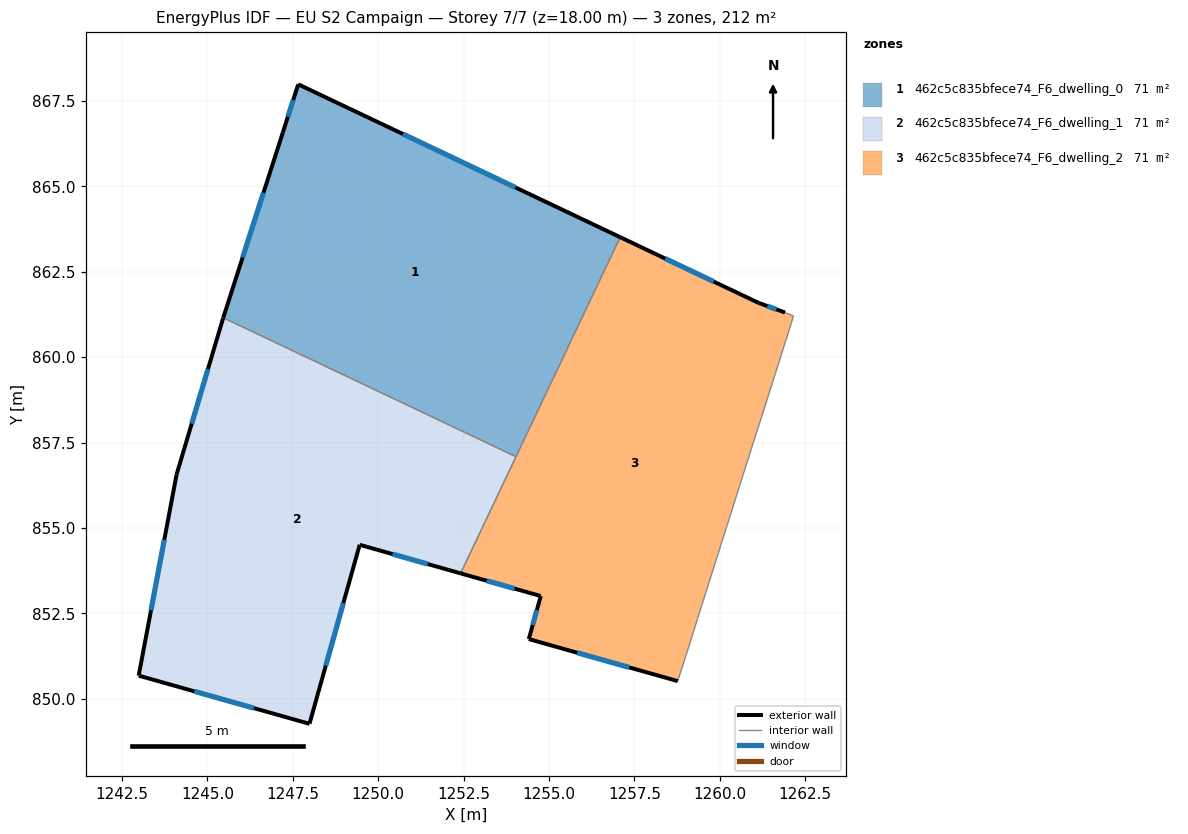
=== STOREY PLAN SPEC (per zone: floor XY polygon, exterior-wall plan segments, windows/doors) ===
zone 1: 462c5c835bfece74_F6_dwelling_0  (70.8 m²)
  floor: (1257.08, 863.51) (1254.03, 857.09) (1245.46, 861.15) (1247.21, 866.58) (1247.66, 867.99)
  exterior wall: (1257.08, 863.51) – (1247.66, 867.99)  [10.4 m]
    window: (1254.02, 864.97) – (1250.72, 866.53)  [3.8 m²]
  exterior wall: (1247.21, 866.58) – (1245.46, 861.15)  [5.7 m]
    window: (1246.64, 864.81) – (1246.03, 862.92)  [2.1 m²]
  exterior wall: (1247.66, 867.99) – (1247.21, 866.58)  [1.5 m]
    window: (1247.51, 867.53) – (1247.36, 867.04)  [0.5 m²]
  interior walls: 2
zone 2: 462c5c835bfece74_F6_dwelling_1  (70.8 m²)
  floor: (1254.03, 857.09) (1252.41, 853.67) (1249.46, 854.51) (1247.99, 849.27) (1242.99, 850.68) (1244.10, 856.57) (1245.46, 861.14) (1245.46, 861.15)
  exterior wall: (1249.46, 854.51) – (1252.41, 853.67)  [3.1 m]
    window: (1250.42, 854.24) – (1251.45, 853.94)  [1.1 m²]
  exterior wall: (1247.99, 849.27) – (1249.46, 854.51)  [5.4 m]
    window: (1248.47, 850.97) – (1248.98, 852.80)  [2.0 m²]
  exterior wall: (1242.99, 850.68) – (1247.99, 849.27)  [5.2 m]
    window: (1244.62, 850.22) – (1246.36, 849.73)  [1.9 m²]
  exterior wall: (1244.10, 856.57) – (1242.99, 850.68)  [6.0 m]
    window: (1243.74, 854.65) – (1243.35, 852.59)  [2.2 m²]
  exterior wall: (1245.46, 861.14) – (1244.10, 856.57)  [4.8 m]
    window: (1245.02, 859.65) – (1244.54, 858.05)  [1.7 m²]
  exterior wall: (1245.46, 861.15) – (1245.46, 861.14)  [0.0 m]
  interior walls: 2
zone 3: 462c5c835bfece74_F6_dwelling_2  (70.8 m²)
  floor: (1261.14, 861.59) (1261.91, 861.31) (1262.16, 861.21) (1261.62, 859.50) (1260.81, 856.96) (1259.35, 852.35) (1259.10, 851.55) (1258.77, 850.52) (1254.41, 851.75) (1254.76, 853.01) (1252.41, 853.67) (1257.08, 863.51)
  exterior wall: (1261.14, 861.59) – (1257.08, 863.51)  [4.5 m]
    window: (1259.82, 862.21) – (1258.40, 862.89)  [1.6 m²]
  exterior wall: (1261.91, 861.31) – (1261.14, 861.59)  [0.8 m]
    window: (1261.66, 861.40) – (1261.39, 861.50)  [0.3 m²]
  exterior wall: (1254.41, 851.75) – (1258.77, 850.52)  [4.5 m]
    window: (1255.83, 851.35) – (1257.35, 850.92)  [1.7 m²]
  exterior wall: (1254.76, 853.01) – (1254.41, 851.75)  [1.3 m]
    window: (1254.65, 852.60) – (1254.52, 852.16)  [0.5 m²]
  exterior wall: (1252.41, 853.67) – (1254.76, 853.01)  [2.4 m]
    window: (1253.18, 853.46) – (1254.00, 853.22)  [0.9 m²]
  interior walls: 8

=== DERIVED (storey summary) ===
Building: EU S2 Campaign
Storey: 7 of 7  (floor level z = 18.00 m)
Storey gross floor area: 212.5 m²
Zones on this storey: 3
  - 462c5c835bfece74_F6_dwelling_0: floor 70.8 m²; exterior wall 17.6 m (52.8 m²); 3 window(s) 6.5 m²; WWR 12.2%
  - 462c5c835bfece74_F6_dwelling_1: floor 70.8 m²; exterior wall 24.5 m (73.5 m²); 5 window(s) 9.0 m²; WWR 12.2%
  - 462c5c835bfece74_F6_dwelling_2: floor 70.8 m²; exterior wall 13.6 m (40.8 m²); 5 window(s) 5.0 m²; WWR 12.2%
Zone adjacency (shared interzone walls):
  - 462c5c835bfece74_F6_dwelling_0 ↔ 462c5c835bfece74_F6_dwelling_1
  - 462c5c835bfece74_F6_dwelling_0 ↔ 462c5c835bfece74_F6_dwelling_2
  - 462c5c835bfece74_F6_dwelling_1 ↔ 462c5c835bfece74_F6_dwelling_2